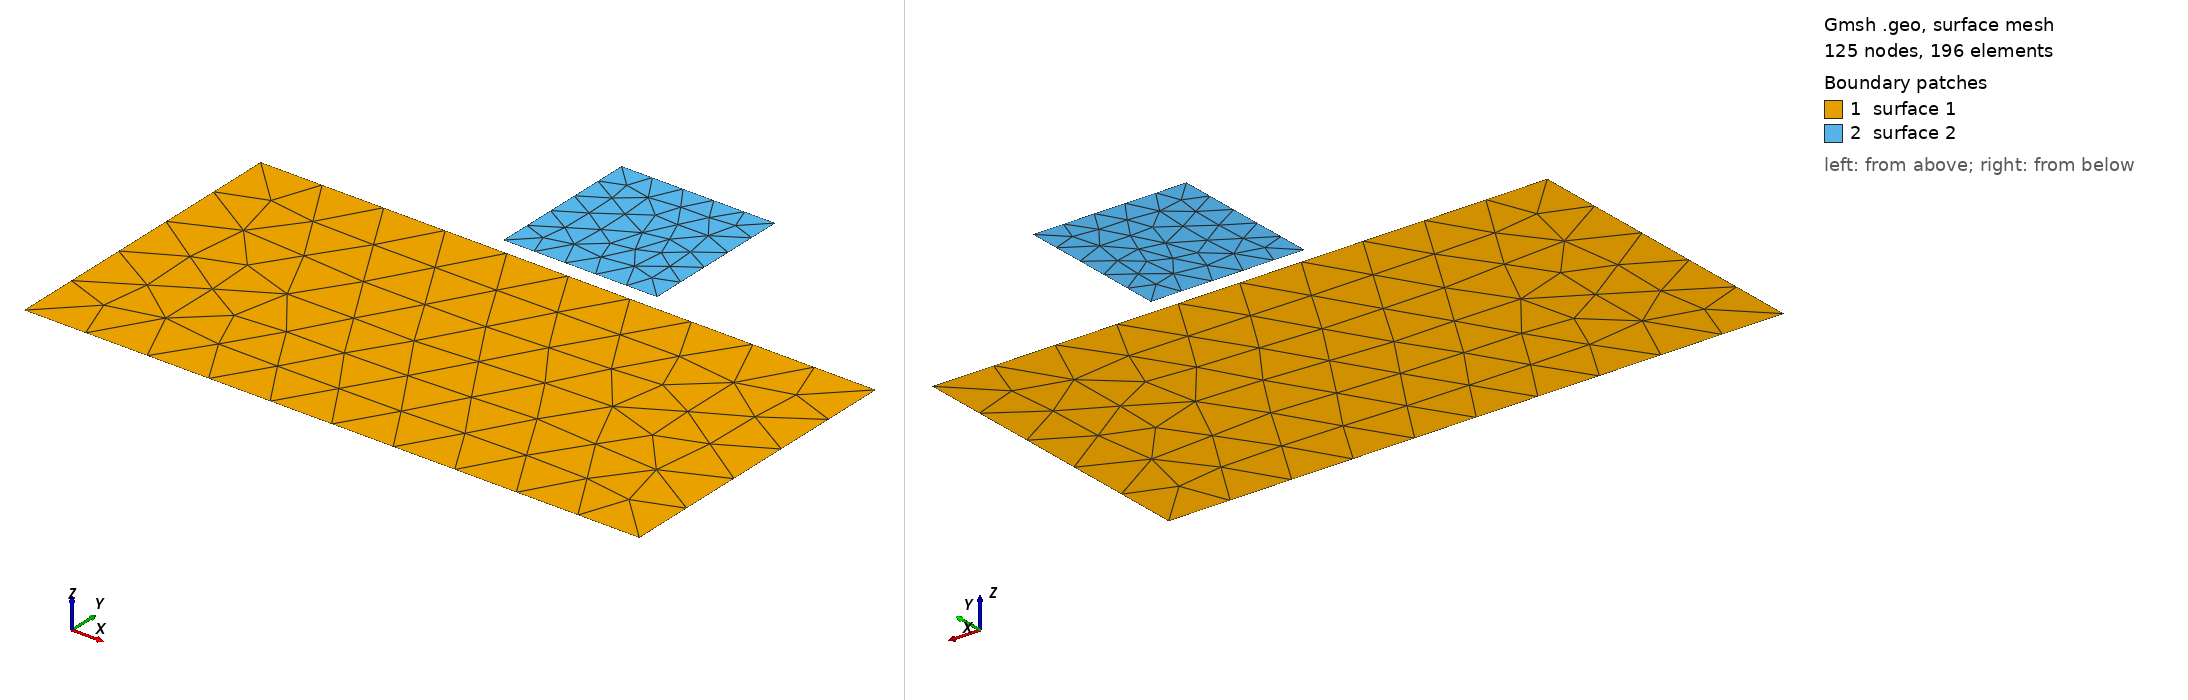

Gmsh geometry script, surface-meshed: 125 nodes, 196 surface elements. Boundary patches (legend numbers): 1 surface 1, 2 surface 2. Left view from above one corner, right view from below the opposite corner. The script declares no physical surfaces, so the legend lists its geometric surfaces. The drawing asked Gmsh for element sizes between 1% and 20% of the model's largest extent; the script's own settings can give other sizes.

=== squares.geo (drawn) ===
// 2D MESH WITH TWO SQUARES

// element size for first square
h1 = 0.2;

// element size for second square
h2 = 0.11;

// -------- //
// GEOMETRY //
// -------. //

// square 1
Point(1) = {0, -1, 0, h1};
Point(2) = {2, -1, 0, h1};
Point(3) = {2, 0, 0, h1};
Point(4) = {0, 0, 0, h1};

// square 2
Point(5) = {0.75, 0.05, 0, h2};
Point(6) = {1.25, 0.05, 0, h2};
Point(7) = {1.25, 0.55, 0, h2};
Point(8) = {0.75, 0.55, 0, h2};

Line(1) = {1, 2};
Line(2) = {2, 3};
Line(3) = {3, 4};
Line(4) = {4, 1};
Line(5) = {5, 6};
Line(6) = {6, 7};
Line(7) = {7, 8};
Line(8) = {8, 5};

Line Loop(1) = {1, 2, 3, 4};
Line Loop(2) = {5, 6, 7, 8};
Plane Surface(1) = {1};
Plane Surface(2) = {2};
